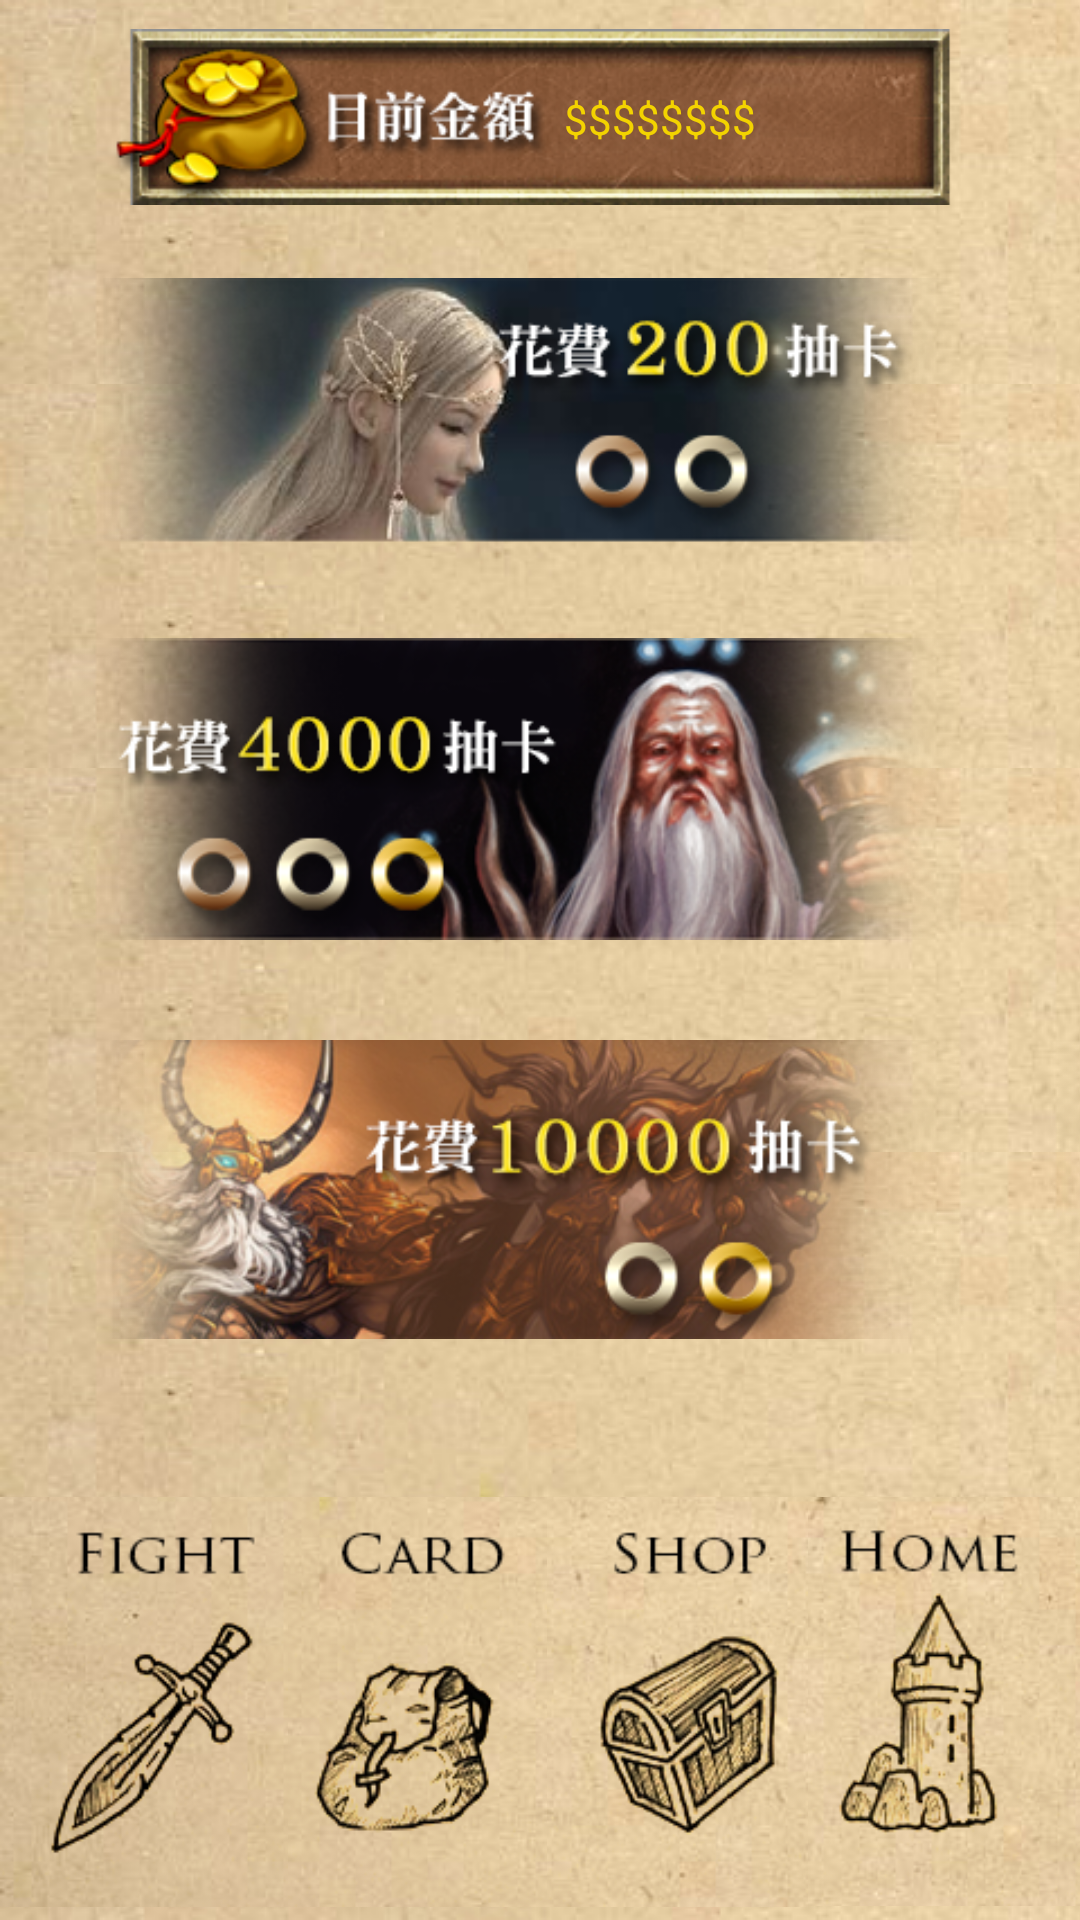

Write the Android layout XML for this screen, with the resource values it uses.
<!-- AndroidManifest.xml: application theme NoActionBar -->
<!-- res/layout/shop.xml -->
<?xml version="1.0" encoding="utf-8"?>
<LinearLayout xmlns:android="http://schemas.android.com/apk/res/android"
    android:layout_width="match_parent"
    android:layout_height="match_parent"
    android:background="@drawable/repeat_bk"
    android:orientation="vertical"
    android:weightSum="800" >

   <RelativeLayout
       android:layout_width="match_parent"
       android:layout_height="fill_parent"
       
       android:layout_weight="182" >

       <LinearLayout
           android:layout_width="wrap_content"
           android:layout_height="wrap_content"
           android:orientation="vertical" >

           <ImageView
               android:id="@+id/imageView1"
               android:layout_width="wrap_content"
               android:layout_height="wrap_content"
               android:src="@drawable/shop_money" />

           <ImageButton
               android:id="@+id/imageButton5"
               android:layout_width="wrap_content"
               android:layout_height="wrap_content"
               android:scaleType="centerInside"
               android:layout_weight="1"
                android:background="#00000000"
               android:src="@drawable/shop_b1" />

           <ImageButton
               android:id="@+id/imageButton6"
               android:layout_width="wrap_content"
               android:layout_height="wrap_content"
                         android:scaleType="centerInside"
                         android:layout_weight="1"
                          android:background="#00000000"
               android:src="@drawable/shop_b2" />

           <ImageButton
               android:id="@+id/imageButton7"
               android:layout_width="wrap_content"
               android:layout_height="wrap_content"
                         android:scaleType="centerInside"
                         android:layout_weight="1"
                          android:background="#00000000"
               android:src="@drawable/shop_b3" />

       </LinearLayout>

       <TextView
           android:id="@+id/Money"
           android:layout_width="fill_parent"
           android:layout_height="wrap_content"
           android:gravity="center"
           android:paddingLeft="80dp"
           android:paddingTop="30dp"
           android:text="$$$$$$$$"
           android:textColor="@color/yellow" />

   </RelativeLayout>

    <RelativeLayout
        android:layout_width="match_parent"
        android:layout_weight="618"
        android:layout_height="fill_parent"
        android:layout_alignParentBottom="true"
         >
        
        <LinearLayout
            android:layout_width="wrap_content"
            android:layout_height="match_parent"
            android:layout_alignParentBottom="true"
            android:layout_alignParentLeft="true"
            android:weightSum="480" >
            
             <ImageButton
                 android:id="@+id/imageButton1"
                 android:layout_height="match_parent"
                 android:layout_width="wrap_content"
                 android:background="#00000000"
                 android:scaleType="centerInside"
                 android:src="@drawable/menu_02" 
                 android:layout_weight="128"
                 />

        <ImageButton
            android:id="@+id/imageButton2"
            android:layout_width="wrap_content"
            android:layout_height="match_parent"
            android:layout_weight="115"
            android:background="#00000000"
            android:scaleType="centerInside"
            android:src="@drawable/menu_03" />

        <ImageButton
            android:id="@+id/imageButton3"
            android:layout_width="wrap_content"
            android:layout_height="match_parent"
            android:layout_weight="116"
            android:background="#00000000"
            android:scaleType="centerInside"
            android:src="@drawable/menu_04" />

        <ImageButton
            android:id="@+id/imageButton4"
            android:layout_width="wrap_content"
            android:layout_height="match_parent"
            android:layout_weight="121"
            android:background="#00000000"
            android:scaleType="centerInside"
            android:src="@drawable/menu_05" />
 
        </LinearLayout>

     </RelativeLayout>



</LinearLayout>
<!-- resources referenced by this layout -->
<resources>
  <color name="yellow">#f3d300</color>
  <!-- drawable menu_02: png bitmap (drawable, 32136 bytes) -->
  <!-- drawable menu_03: png bitmap (drawable, 31469 bytes) -->
  <!-- drawable menu_04: png bitmap (drawable, 36858 bytes) -->
  <!-- drawable menu_05: png bitmap (drawable, 34289 bytes) -->
  <!-- drawable repeat_bk (drawable) -->
  <?xml version="1.0" encoding="utf-8"?>
  	<bitmap xmlns:android="http://schemas.android.com/apk/res/android"
  	    android:src="@drawable/bk"
  	    android:tileMode="repeat" />
  <!-- drawable shop_b1: png bitmap (drawable, 66406 bytes) -->
  <!-- drawable shop_b2: png bitmap (drawable, 93457 bytes) -->
  <!-- drawable shop_b3: png bitmap (drawable, 128947 bytes) -->
  <!-- drawable shop_money: png bitmap (drawable, 55819 bytes) -->
  <style name="NoActionBar" parent="@android:style/Theme.Holo.Light">
      <item name="android:windowActionBar">false</item>
      <item name="android:windowNoTitle">true</item>
  </style>
  <!-- drawable bk: jpg bitmap (drawable, 46481 bytes) -->
</resources>
